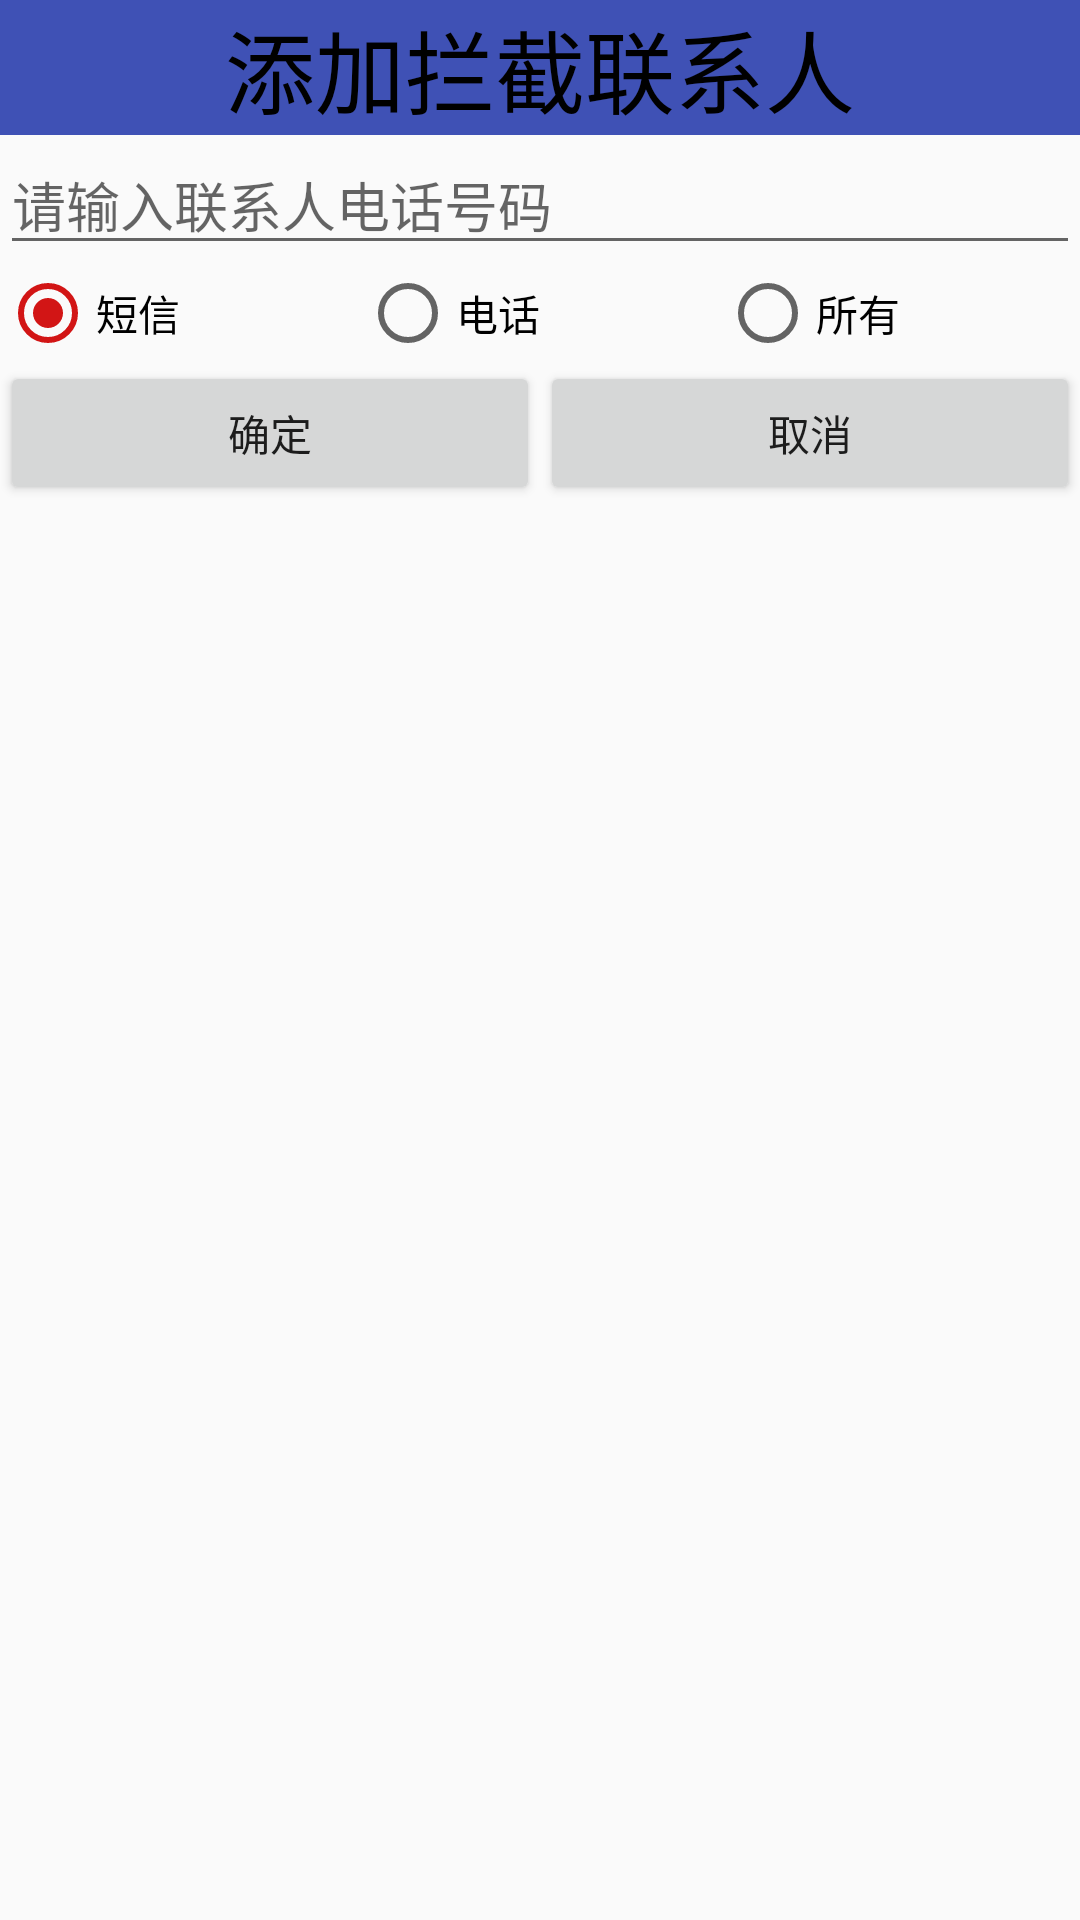

The Android layout XML behind this screen, and the referenced resources:
<!-- AndroidManifest.xml: application theme AppTheme -->
<!-- res/layout/add_black_number_dialog.xml -->
<?xml version="1.0" encoding="utf-8"?>
<LinearLayout xmlns:android="http://schemas.android.com/apk/res/android"
    android:orientation="vertical"
    android:layout_width="match_parent"
    android:layout_height="match_parent">

    <TextView style="@style/TitleStyle"
        android:text="添加拦截联系人"/>
    <EditText
        android:id="@+id/dialog_et_phone_number"
        android:layout_width="match_parent"
        android:textColor="#000"
        android:hint="请输入联系人电话号码"
        android:layout_height="wrap_content" />
    <RadioGroup
        android:id="@+id/rg_phone_mode"
        android:layout_width="match_parent"
        android:layout_height="wrap_content"
        android:orientation="horizontal"
        android:gravity="center"
        >
        <RadioButton
            android:id="@+id/rb_sms"
            android:layout_height="wrap_content"
            android:text="短信"
            android:shadowColor="#000"
            android:textColor="#000"
            android:layout_width="0dp"
            android:layout_weight="1"
            android:checked="true"
            />
        <RadioButton
            android:id="@+id/rb_phone"
            android:layout_height="wrap_content"
            android:layout_width="0dp"
            android:textColor="#000"
            android:shadowColor="#000"
            android:text="电话"
            android:layout_weight="1"
            />
        <RadioButton
            android:id="@+id/rb_all"
            android:layout_height="wrap_content"
            android:layout_width="0dp"
            android:textColor="#000"
            android:shadowColor="#000"
            android:text="所有"
            android:layout_weight="1"
            />
    </RadioGroup>

    <LinearLayout
        android:layout_width="match_parent"
        android:layout_height="wrap_content"
        android:orientation="horizontal">
        <Button
            android:id="@+id/bt_confirm"
            android:layout_width="0dp"
            android:layout_weight="1"
            android:text="确定"
            android:layout_height="wrap_content" />
        <Button
            android:id="@+id/bt_cancel"
            android:layout_width="0dp"
            android:layout_weight="1"
            android:text="取消"
            android:layout_height="wrap_content" />
    </LinearLayout>

</LinearLayout>
<!-- resources referenced by this layout -->
<resources>
  <style name="TitleStyle">
          <item name="android:layout_height">45dp</item>
          <item name="android:layout_width">match_parent</item>
          <item name="android:background">@color/colorPrimary</item>
          <item name="android:textSize">30dp</item>
          <item name="android:textColor">#000</item>
          <item name="android:gravity">center</item>
      </style>
  <style name="AppTheme" parent="Theme.AppCompat.Light.DarkActionBar">
          
          <item name="colorPrimary">@color/colorPrimary</item>
          <item name="colorPrimaryDark">@color/colorPrimaryDark</item>
          <item name="colorAccent">@color/colorAccent</item>
  
          <item name="windowNoTitle">true</item>
      </style>
  <color name="colorPrimary">#3F51B5</color>
  <color name="colorPrimaryDark">#303F9F</color>
  <color name="colorAccent">#d21515</color>
</resources>
